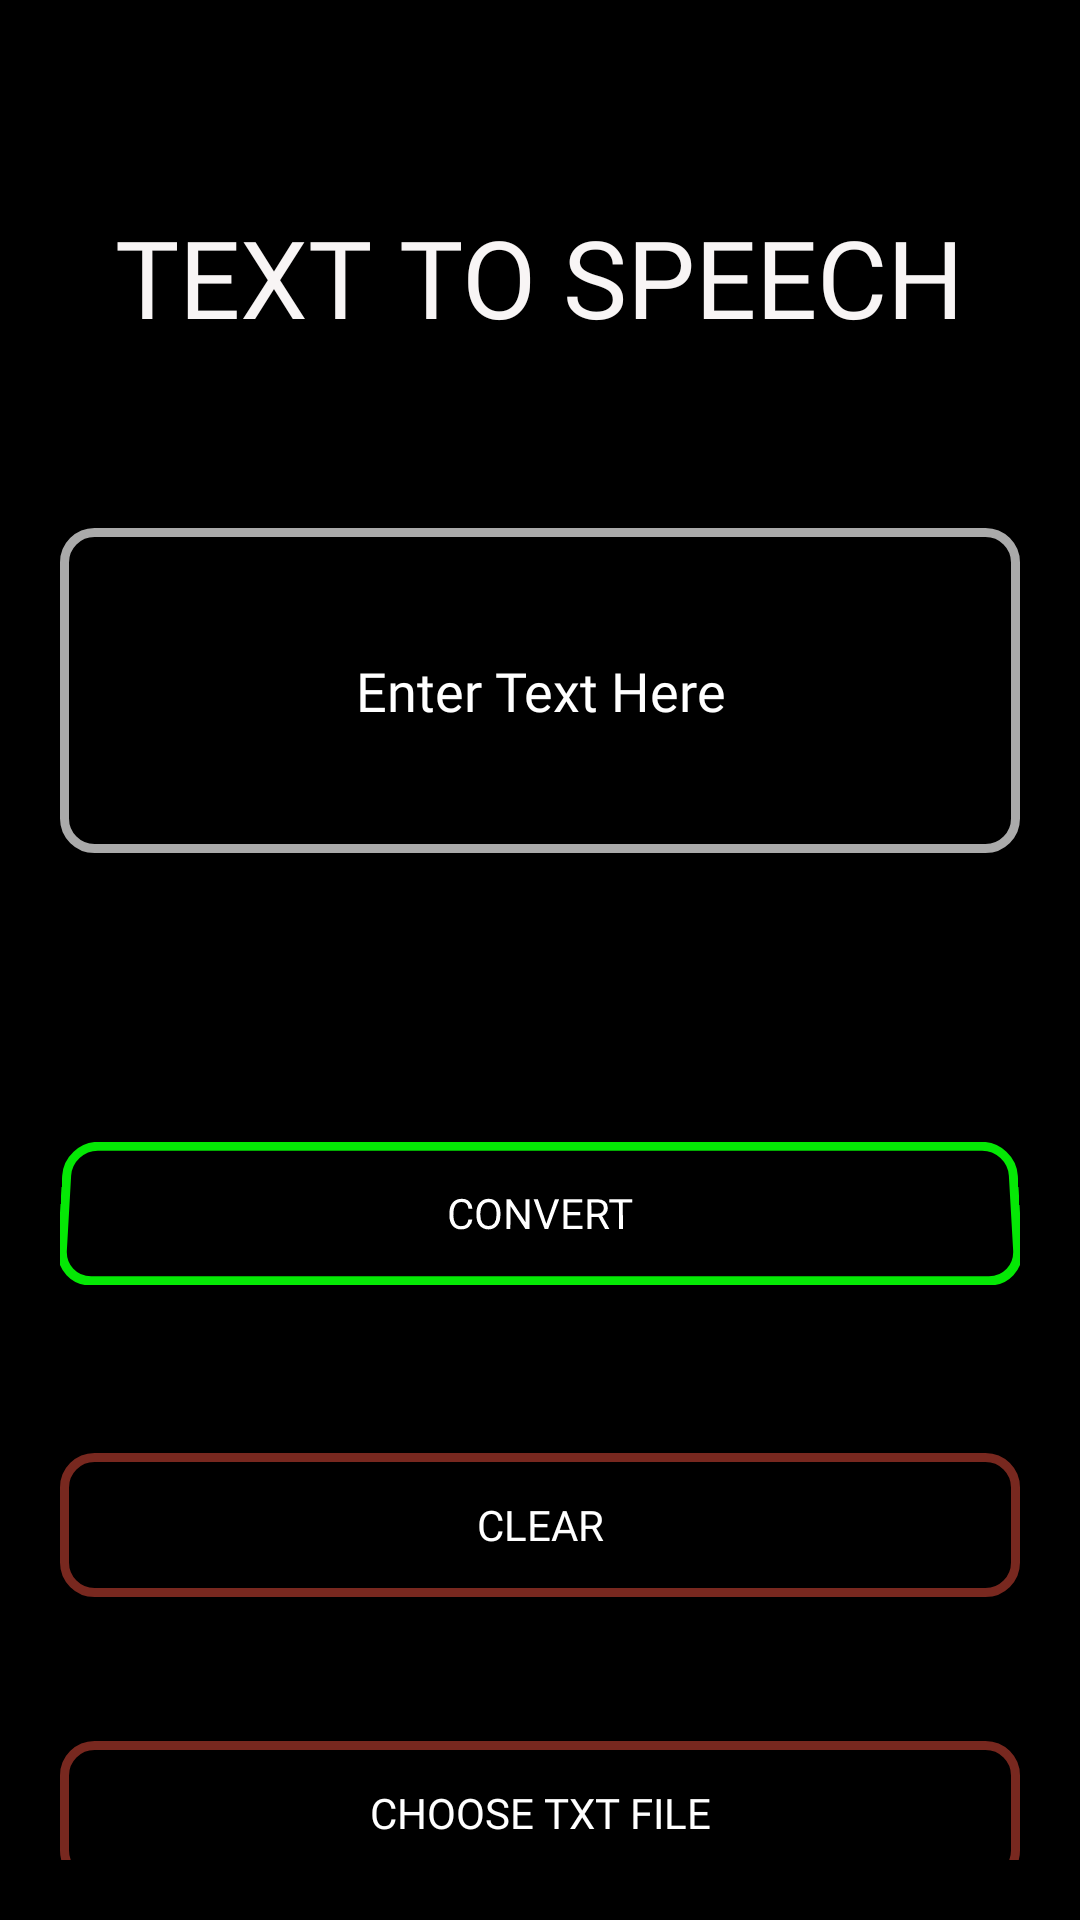

Here is an Android app screen rendered from its layout file. Give the layout XML and the strings, colors and styles it references.
<!-- AndroidManifest.xml: application theme Theme.Notipedia -->
<!-- res/layout/activity_text_to_speech.xml -->
<?xml version="1.0" encoding="utf-8"?>
<androidx.constraintlayout.widget.ConstraintLayout xmlns:android="http://schemas.android.com/apk/res/android"
    xmlns:app="http://schemas.android.com/apk/res-auto"
    xmlns:tools="http://schemas.android.com/tools"
    android:layout_width="match_parent"
    android:layout_height="match_parent"
    android:layout_gravity="center"
    android:background="#000000"
    android:orientation="vertical"
    android:padding="20dp"
    tools:context=".TextToSpch">


    <TextView
        android:id="@+id/head"
        android:layout_width="wrap_content"
        android:layout_height="wrap_content"
        android:elevation="5dp"
        android:fontFamily="@font/black_ops_one"
        android:text="TEXT TO SPEECH"
        android:textColor="#F8F5F5"
        android:textSize="36sp"
        app:layout_constraintBottom_toBottomOf="parent"
        app:layout_constraintEnd_toEndOf="parent"
        app:layout_constraintHorizontal_bias="0.498"
        app:layout_constraintStart_toStartOf="parent"
        app:layout_constraintTop_toTopOf="parent"
        app:layout_constraintVertical_bias="0.087" />

    <EditText
        android:id="@+id/et_input"
        android:layout_width="match_parent"
        android:layout_height="wrap_content"
        android:layout_marginTop="156dp"
        android:background="@drawable/bg_round"
        android:fontFamily="@font/black_ops_one"
        android:hint="Enter Text Here"
        android:lines="5"
        android:textAlignment="center"
        android:textColor="#FAF8F8"
        android:textColorHint="#FFFFFF"
        app:layout_constraintEnd_toEndOf="parent"
        app:layout_constraintStart_toStartOf="parent"
        app:layout_constraintTop_toTopOf="parent" />

    <Button
        android:id="@+id/bt_convert"
        style="@style/Widget.AppCompat.Button.Colored"
        android:layout_width="match_parent"
        android:layout_height="wrap_content"
        android:layout_marginTop="96dp"
        android:layout_weight="1"
        android:background="@drawable/bg_round"
        android:backgroundTint="#05E805"
        android:elevation="5dp"
        android:fontFamily="@font/black_ops_one"
        android:padding="10dp"
        android:rotationX="4"
        android:text="Convert"
        android:textColor="#FFFFFF"
        app:flow_horizontalAlign="start"
        app:layout_constraintTop_toBottomOf="@+id/et_input"
        tools:layout_editor_absoluteX="24dp" />

    <Button
        android:id="@+id/bt_clear"
        android:layout_width="match_parent"
        android:layout_height="wrap_content"
        android:layout_marginTop="56dp"
        android:background="@drawable/bg_round"
        android:backgroundTint="#78281F"
        android:elevation="5dp"
        android:fontFamily="@font/black_ops_one"
        android:padding="10dp"
        android:shadowColor="#47F141"
        android:text="Clear"
        android:textColor="#FFFFFF"
        app:layout_constraintTop_toBottomOf="@+id/bt_convert"
        tools:layout_editor_absoluteX="35dp" />

    <Button
        android:id="@+id/choose"
        android:layout_width="match_parent"
        android:layout_height="wrap_content"
        android:layout_marginTop="152dp"
        android:background="@drawable/bg_round"
        android:backgroundTint="#78281F"
        android:elevation="5dp"
        android:fontFamily="@font/black_ops_one"
        android:padding="10dp"
        android:shadowColor="#47F141"
        android:text="Choose Txt File"
        android:textColor="#FFFFFF"
        app:layout_constraintTop_toBottomOf="@+id/bt_convert"
        tools:layout_editor_absoluteX="37dp" />



</androidx.constraintlayout.widget.ConstraintLayout>
<!-- resources referenced by this layout -->
<resources>
  <!-- drawable bg_round (drawable) -->
  <?xml version="1.0" encoding="utf-8"?>
  <shape xmlns:android="http://schemas.android.com/apk/res/android">
  
      <solid android:color="@android:color/transparent"/>
      <corners android:radius="10dp" />
      <stroke android:color="@android:color/darker_gray"
          android:width="3dp" />
      
  
  </shape>
  <style name="Theme.Notipedia" parent="Theme.MaterialComponents.DayNight.NoActionBar">
          
          <item name="colorPrimary">@color/purple_500</item>
          <item name="colorPrimaryVariant">@color/purple_700</item>
          <item name="colorOnPrimary">@color/white</item>
          
          <item name="colorSecondary">@color/teal_200</item>
          <item name="colorSecondaryVariant">@color/teal_700</item>
          <item name="colorOnSecondary">@color/black</item>
          
          <item name="android:statusBarColor" tools:targetApi="l">?attr/colorPrimaryVariant</item>
          
      </style>
  <!-- not gathered from this repository: default colours our renderer supplied (Android Studio template values) -->
  <color name="purple_500">#FF6200EE</color>
  <color name="purple_700">#FF3700B3</color>
  <color name="teal_200">#FF03DAC5</color>
  <color name="teal_700">#FF018786</color>
  <color name="black">#FF000000</color>
  <color name="white">#FFFFFFFF</color>
</resources>
